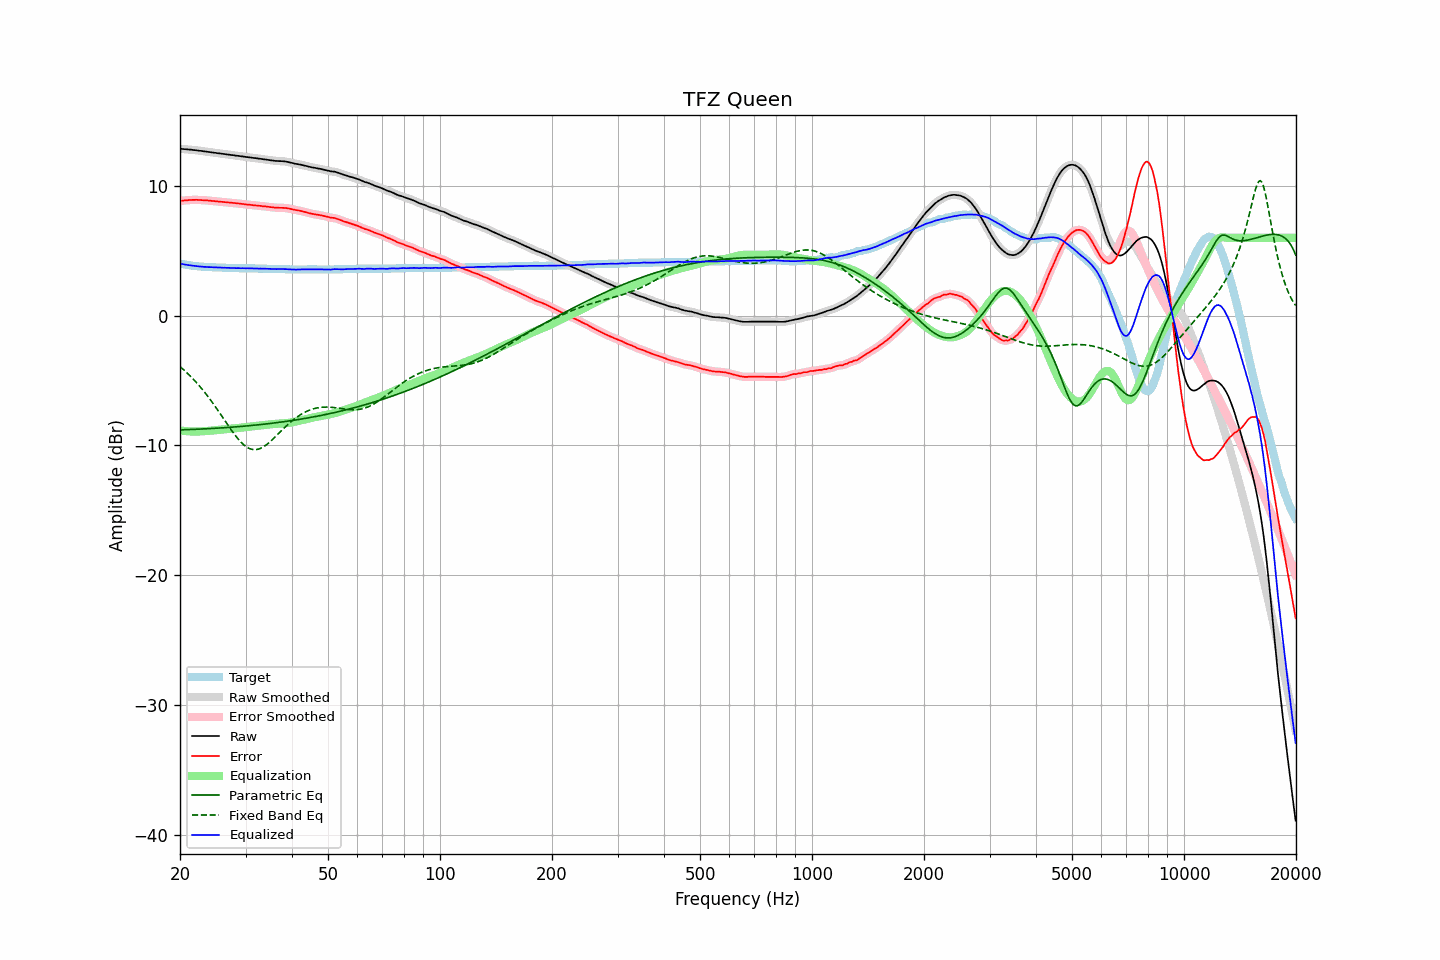

The table this chart was drawn from, first rows:
frequency, raw, error, smoothed, error_smoothed, equalization, parametric_eq, fixed_band_eq, equalized_raw, equalized_smoothed, target
20.00, 12.87, 8.85, 12.87, 8.85, -8.85, -8.80, -3.92, 4.02, 4.02, 4.02
20.20, 12.86, 8.87, 12.86, 8.86, -8.86, -8.80, -4.03, 3.99, 3.99, 3.99
20.40, 12.85, 8.88, 12.85, 8.88, -8.88, -8.79, -4.14, 3.97, 3.97, 3.97
20.61, 12.84, 8.89, 12.84, 8.89, -8.89, -8.79, -4.25, 3.95, 3.95, 3.95
20.81, 12.83, 8.90, 12.83, 8.90, -8.90, -8.78, -4.36, 3.93, 3.93, 3.93
21.02, 12.82, 8.91, 12.82, 8.91, -8.91, -8.78, -4.48, 3.91, 3.91, 3.91
21.23, 12.81, 8.92, 12.81, 8.92, -8.92, -8.77, -4.60, 3.89, 3.89, 3.89
21.44, 12.80, 8.93, 12.79, 8.92, -8.92, -8.77, -4.72, 3.87, 3.87, 3.87
21.66, 12.78, 8.93, 12.78, 8.93, -8.93, -8.76, -4.85, 3.85, 3.85, 3.85
21.87, 12.77, 8.93, 12.77, 8.93, -8.93, -8.76, -4.98, 3.84, 3.84, 3.84
22.09, 12.76, 8.94, 12.75, 8.93, -8.93, -8.75, -5.12, 3.83, 3.82, 3.82
22.31, 12.74, 8.93, 12.74, 8.93, -8.93, -8.75, -5.26, 3.81, 3.81, 3.81
22.54, 12.72, 8.92, 12.72, 8.92, -8.92, -8.74, -5.40, 3.80, 3.80, 3.80
22.76, 12.71, 8.92, 12.70, 8.91, -8.92, -8.74, -5.55, 3.79, 3.79, 3.79
22.99, 12.69, 8.91, 12.69, 8.91, -8.91, -8.73, -5.69, 3.78, 3.78, 3.78
23.22, 12.67, 8.90, 12.67, 8.90, -8.90, -8.72, -5.85, 3.77, 3.77, 3.77
23.45, 12.66, 8.90, 12.65, 8.89, -8.89, -8.72, -6.00, 3.77, 3.76, 3.76
23.69, 12.64, 8.89, 12.64, 8.88, -8.88, -8.71, -6.16, 3.76, 3.75, 3.75
23.92, 12.62, 8.87, 12.62, 8.87, -8.87, -8.70, -6.33, 3.74, 3.75, 3.75
24.16, 12.61, 8.87, 12.60, 8.86, -8.86, -8.70, -6.49, 3.75, 3.74, 3.74
24.40, 12.59, 8.85, 12.59, 8.85, -8.85, -8.69, -6.66, 3.74, 3.74, 3.74
24.65, 12.57, 8.84, 12.57, 8.84, -8.84, -8.68, -6.84, 3.73, 3.73, 3.73
24.89, 12.56, 8.83, 12.55, 8.82, -8.83, -8.68, -7.01, 3.73, 3.73, 3.73
25.14, 12.54, 8.82, 12.54, 8.81, -8.81, -8.67, -7.19, 3.72, 3.72, 3.72
25.39, 12.52, 8.80, 12.52, 8.80, -8.80, -8.66, -7.37, 3.71, 3.72, 3.72
25.65, 12.51, 8.80, 12.50, 8.79, -8.79, -8.65, -7.55, 3.72, 3.71, 3.71
25.91, 12.49, 8.78, 12.49, 8.78, -8.78, -8.65, -7.73, 3.71, 3.71, 3.71
26.16, 12.47, 8.77, 12.47, 8.77, -8.77, -8.64, -7.92, 3.70, 3.70, 3.70
26.43, 12.46, 8.76, 12.45, 8.76, -8.76, -8.63, -8.10, 3.70, 3.70, 3.70
26.69, 12.44, 8.75, 12.44, 8.75, -8.74, -8.62, -8.28, 3.69, 3.70, 3.69
26.96, 12.43, 8.74, 12.42, 8.73, -8.73, -8.61, -8.47, 3.69, 3.69, 3.69
27.23, 12.41, 8.72, 12.41, 8.72, -8.72, -8.60, -8.65, 3.69, 3.69, 3.69
27.50, 12.39, 8.71, 12.39, 8.71, -8.71, -8.59, -8.82, 3.68, 3.68, 3.68
27.77, 12.38, 8.70, 12.37, 8.70, -8.70, -8.58, -8.99, 3.68, 3.68, 3.68
28.05, 12.36, 8.69, 12.36, 8.68, -8.68, -8.57, -9.16, 3.67, 3.67, 3.67
28.33, 12.34, 8.67, 12.34, 8.67, -8.67, -8.56, -9.32, 3.67, 3.67, 3.67
28.62, 12.33, 8.66, 12.32, 8.66, -8.66, -8.55, -9.48, 3.67, 3.67, 3.67
28.90, 12.31, 8.65, 12.31, 8.64, -8.64, -8.54, -9.62, 3.67, 3.67, 3.66
29.19, 12.29, 8.63, 12.29, 8.63, -8.63, -8.53, -9.75, 3.66, 3.66, 3.66
29.48, 12.28, 8.62, 12.27, 8.61, -8.61, -8.52, -9.87, 3.66, 3.66, 3.66
29.78, 12.26, 8.60, 12.26, 8.60, -8.60, -8.51, -9.98, 3.66, 3.66, 3.66
30.08, 12.24, 8.58, 12.24, 8.58, -8.58, -8.50, -10.08, 3.65, 3.66, 3.66
30.38, 12.23, 8.57, 12.22, 8.57, -8.57, -8.49, -10.16, 3.66, 3.66, 3.66
30.68, 12.21, 8.56, 12.21, 8.56, -8.55, -8.48, -10.22, 3.65, 3.66, 3.65
30.99, 12.20, 8.55, 12.19, 8.54, -8.54, -8.47, -10.27, 3.66, 3.65, 3.65
31.30, 12.18, 8.53, 12.18, 8.53, -8.53, -8.45, -10.31, 3.65, 3.65, 3.65
31.61, 12.16, 8.51, 12.16, 8.51, -8.51, -8.44, -10.32, 3.64, 3.65, 3.65
31.93, 12.15, 8.51, 12.14, 8.50, -8.50, -8.43, -10.32, 3.65, 3.64, 3.64
32.24, 12.13, 8.49, 12.13, 8.49, -8.49, -8.42, -10.31, 3.64, 3.64, 3.64
32.57, 12.11, 8.48, 12.11, 8.48, -8.47, -8.40, -10.28, 3.63, 3.64, 3.63
32.89, 12.10, 8.47, 12.09, 8.46, -8.46, -8.39, -10.23, 3.64, 3.63, 3.63
33.22, 12.08, 8.45, 12.08, 8.45, -8.45, -8.38, -10.17, 3.63, 3.63, 3.63
33.55, 12.06, 8.43, 12.06, 8.43, -8.43, -8.36, -10.10, 3.62, 3.63, 3.63
33.89, 12.05, 8.43, 12.04, 8.42, -8.42, -8.35, -10.02, 3.63, 3.62, 3.62
34.23, 12.03, 8.41, 12.03, 8.41, -8.41, -8.34, -9.93, 3.62, 3.62, 3.62
34.57, 12.01, 8.40, 12.01, 8.40, -8.39, -8.32, -9.83, 3.62, 3.62, 3.61
34.92, 11.99, 8.38, 11.99, 8.38, -8.38, -8.31, -9.72, 3.61, 3.61, 3.61
35.27, 11.98, 8.37, 11.97, 8.36, -8.36, -8.29, -9.61, 3.61, 3.61, 3.61
35.62, 11.96, 8.35, 11.96, 8.35, -8.35, -8.28, -9.49, 3.61, 3.60, 3.61
35.97, 11.94, 8.34, 11.94, 8.34, -8.34, -8.26, -9.37, 3.59, 3.60, 3.60
... 635 more rows
